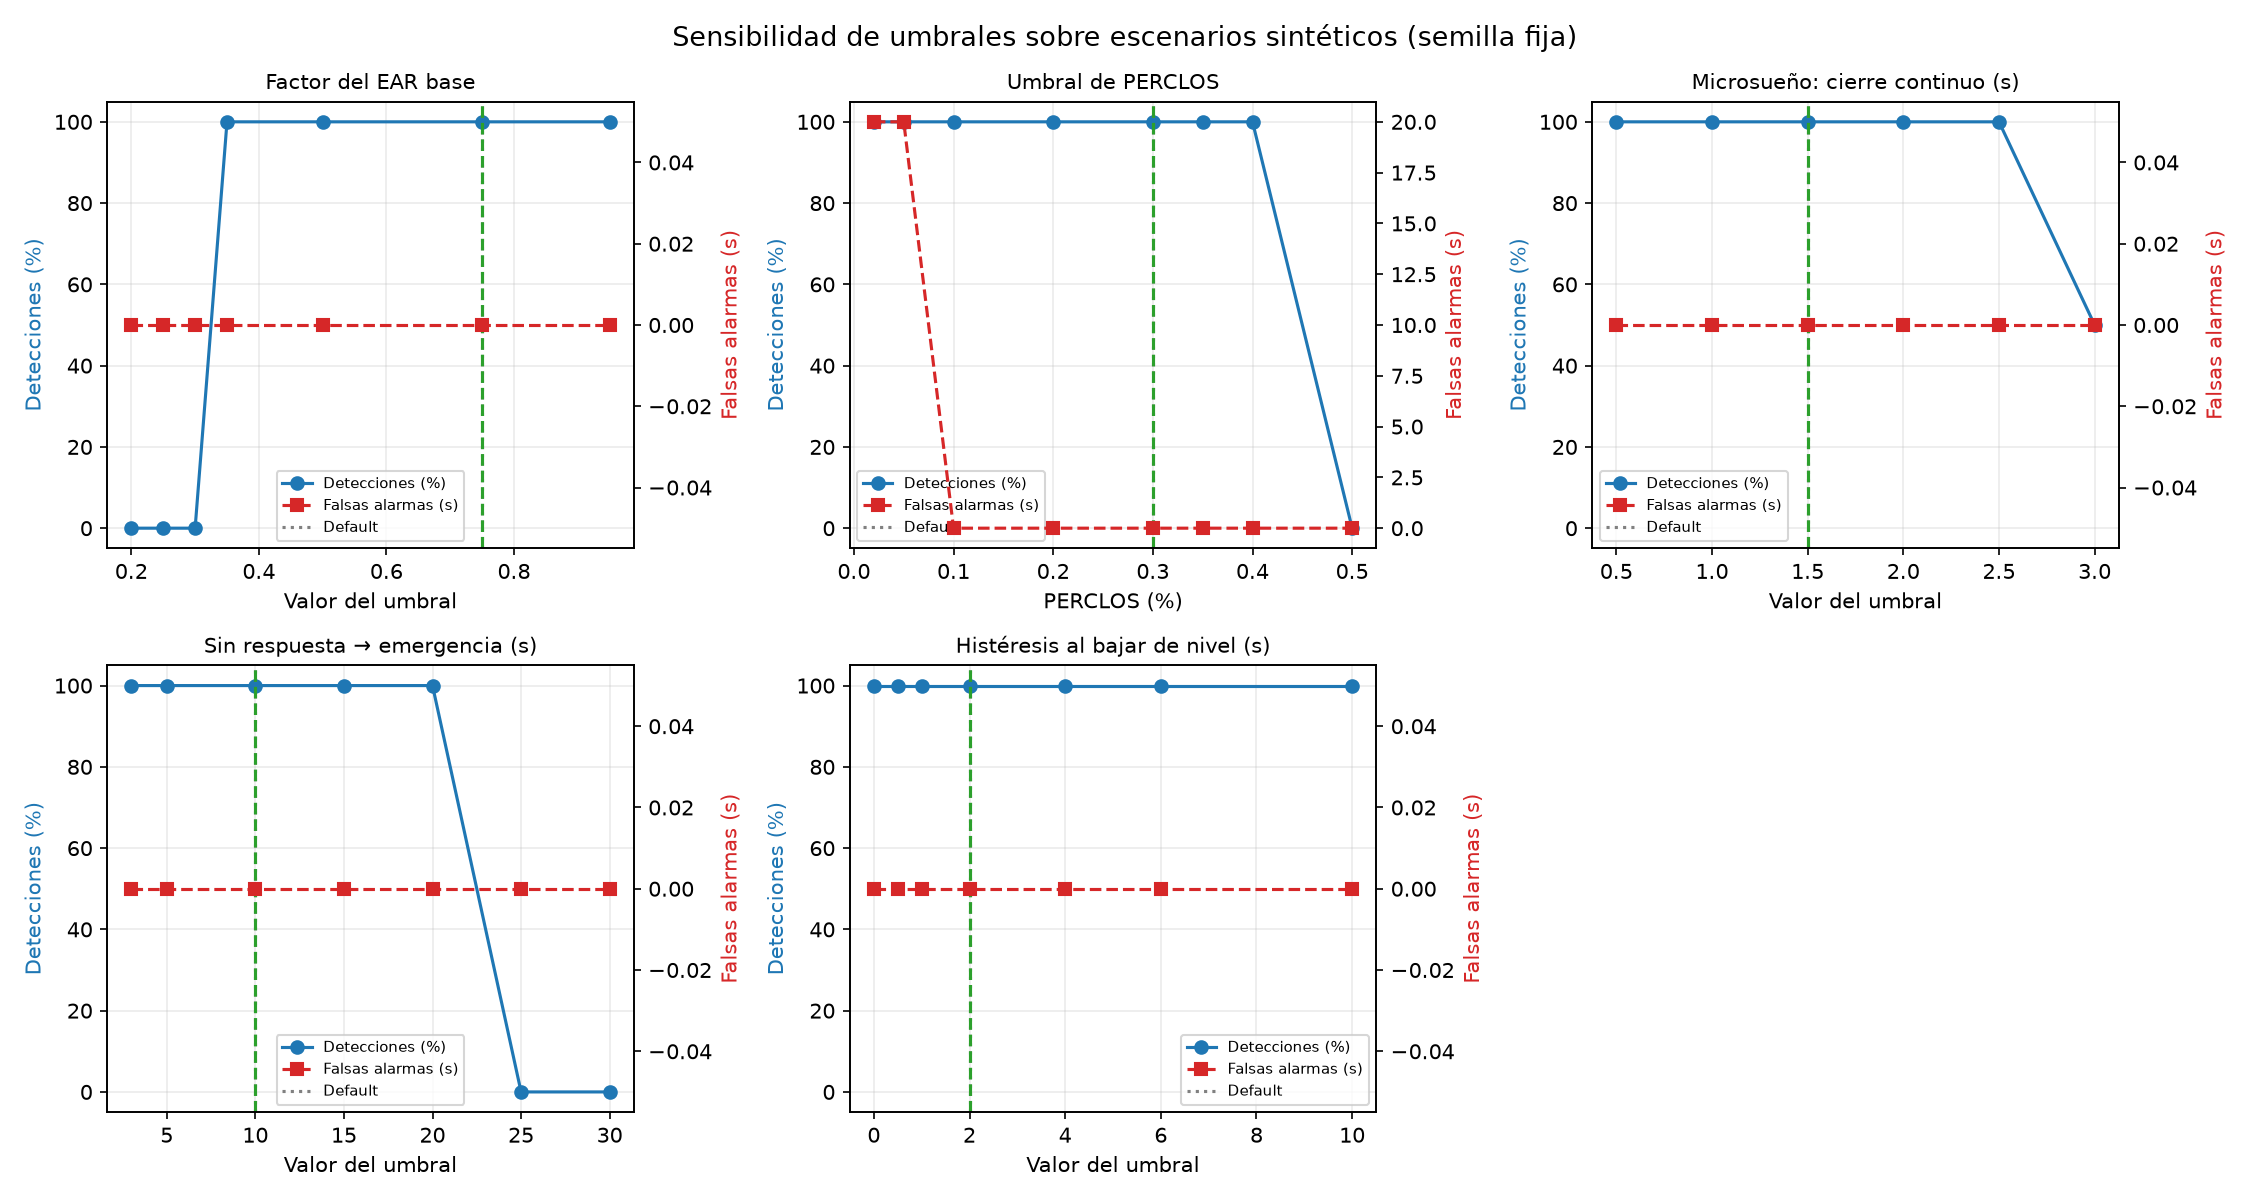

The table this chart was drawn from, first rows:
parametro, grupo, valor, por_defecto, detecciones, casos_fallidos, falsas_alarmas_s, alertas_anticipadas_s, alertas_tardias_s, latencia_s, latencia_tipo, valor_recomendado, es_recomendado
factor_ear, EAR, 0.2, False, 0/2, microsueno;sin_respuesta, 0.0, 0.0, 0.0, , deteccion, 0.75, False
factor_ear, EAR, 0.25, False, 0/2, microsueno;sin_respuesta, 0.0, 0.0, 0.0, , deteccion, 0.75, False
factor_ear, EAR, 0.3, False, 0/2, microsueno;sin_respuesta, 0.0, 0.0, 8.0, , deteccion, 0.75, False
factor_ear, EAR, 0.35, False, 2/2, , 0.0, 0.0, 10.0, 1.67, deteccion, 0.75, False
factor_ear, EAR, 0.5, False, 2/2, , 0.0, 0.0, 10.0, 1.67, deteccion, 0.75, False
factor_ear, EAR, 0.75, True, 2/2, , 0.0, 0.0, 10.07, 1.53, deteccion, 0.75, True
factor_ear, EAR, 0.95, False, 2/2, , 0.0, 0.0, 10.13, 1.53, deteccion, 0.75, False
perclos_umbral, PERCLOS, 0.02, False, 1/1, , 20.0, 0.0, 0.0, 25.0, deteccion, 0.3, False
perclos_umbral, PERCLOS, 0.05, False, 1/1, , 20.0, 0.0, 0.0, 25.0, deteccion, 0.3, False
perclos_umbral, PERCLOS, 0.1, False, 1/1, , 0.0, 0.0, 0.0, 25.0, deteccion, 0.3, False
perclos_umbral, PERCLOS, 0.2, False, 1/1, , 0.0, 0.0, 0.0, 25.0, deteccion, 0.3, False
perclos_umbral, PERCLOS, 0.3, True, 1/1, , 0.0, 0.0, 0.0, 25.0, deteccion, 0.3, True
perclos_umbral, PERCLOS, 0.35, False, 1/1, , 0.0, 0.0, 0.0, 25.0, deteccion, 0.3, False
perclos_umbral, PERCLOS, 0.4, False, 1/1, , 0.0, 0.0, 0.0, 26.73, deteccion, 0.3, False
perclos_umbral, PERCLOS, 0.5, False, 0/1, cansancio, 0.0, 0.0, 0.0, , deteccion, 0.3, False
microsueno_s, TIEMPOS, 0.5, False, 2/2, , 0.0, 0.0, 10.07, 0.53, deteccion, 1.5, False
microsueno_s, TIEMPOS, 1.0, False, 2/2, , 0.0, 0.0, 10.07, 1.0, deteccion, 1.5, False
microsueno_s, TIEMPOS, 1.5, True, 2/2, , 0.0, 0.0, 10.07, 1.53, deteccion, 1.5, True
microsueno_s, TIEMPOS, 2.0, False, 2/2, , 0.0, 0.0, 10.07, 2.0, deteccion, 1.5, False
microsueno_s, TIEMPOS, 2.5, False, 2/2, , 0.0, 0.0, 10.07, 2.53, deteccion, 1.5, False
microsueno_s, TIEMPOS, 3.0, False, 1/2, microsueno, 0.0, 0.0, 8.0, 3.0, deteccion, 1.5, False
sin_respuesta_s, TIEMPOS, 3.0, False, 1/1, , 0.0, 0.0, 0.0, 4.53, deteccion, 10.0, False
sin_respuesta_s, TIEMPOS, 5.0, False, 1/1, , 0.0, 0.0, 0.0, 6.53, deteccion, 10.0, False
sin_respuesta_s, TIEMPOS, 10.0, True, 1/1, , 0.0, 0.0, 0.0, 11.53, deteccion, 10.0, True
sin_respuesta_s, TIEMPOS, 15.0, False, 1/1, , 0.0, 0.0, 0.0, 16.6, deteccion, 10.0, False
sin_respuesta_s, TIEMPOS, 20.0, False, 1/1, , 0.0, 0.0, 0.0, 21.6, deteccion, 10.0, False
sin_respuesta_s, TIEMPOS, 25.0, False, 0/1, sin_respuesta, 0.0, 0.0, 0.0, , deteccion, 10.0, False
sin_respuesta_s, TIEMPOS, 30.0, False, 0/1, sin_respuesta, 0.0, 0.0, 0.0, , deteccion, 10.0, False
histeresis_s, TIEMPOS, 0.0, False, 2/2, , 0.0, 0.0, 0.07, 0.05, bajada, 2.0, False
histeresis_s, TIEMPOS, 0.5, False, 2/2, , 0.0, 0.0, 1.13, 0.58, bajada, 2.0, False
histeresis_s, TIEMPOS, 1.0, False, 2/2, , 0.0, 0.0, 2.07, 1.05, bajada, 2.0, False
histeresis_s, TIEMPOS, 2.0, True, 2/2, , 0.0, 0.0, 4.07, 2.05, bajada, 2.0, True
histeresis_s, TIEMPOS, 4.0, False, 2/2, , 0.0, 0.0, 8.07, 4.05, bajada, 2.0, False
histeresis_s, TIEMPOS, 6.0, False, 2/2, , 0.0, 0.0, 12.07, 6.05, bajada, 2.0, False
histeresis_s, TIEMPOS, 10.0, False, 2/2, , 0.0, 0.0, 20.07, 10.05, bajada, 2.0, False
